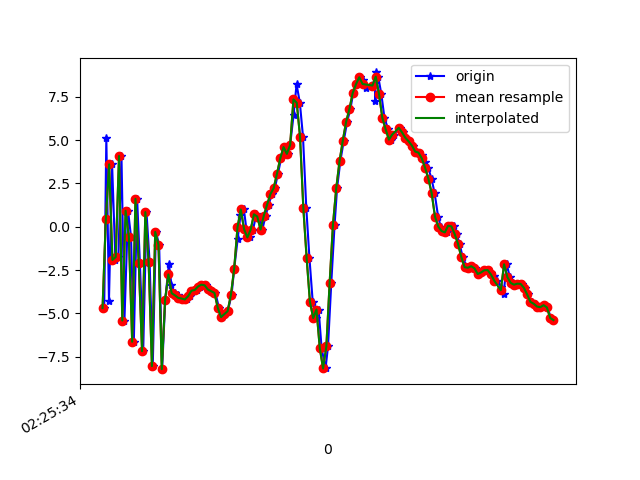

Data behind this chart, as committed beside it:
1617848734830, 544378384966691, -4.69895, -4.786612, -4.478144
1617848734843, 544378404197461, 5.131, -2.524, 2.445
1617848734859, 544378423428231, -4.262, -4.635, 0.4343
1617848734878, 544378442659001, 3.602, -3.691, -2.744
1617848734898, 544378461889771, -1.921, -4.75, 8.542
1617848734916, 544378481120541, -1.754, -4.683, -6.962
1617848734935, 544378500351311, 4.083, -3.17, 7.19
1617848734953, 544378519582081, -5.419, -4.28, 0.9687
1617848734975, 544378538812851, 0.9208, -2.722, -5.24
1617848734993, 544378558043621, -0.5878, -3.058, 8.869
1617848735010, 544378577274391, -6.641, -4.269, -4.15
1617848735030, 544378596505161, 1.61, -2.461, -3.481
1617848735047, 544378615735931, -2.099, -2.899, 7.342
1617848735067, 544378634966701, -7.188, -3.751, -5.486
1617848735087, 544378654197471, 0.8428, -2.223, -4.384
1617848735106, 544378673428241, -2.032, -2.666, 7.2
1617848735125, 544378692659011, -8.048, -4.116, -4.543
1617848735144, 544378711889781, -0.3002, -2.581, -5.641
1617848735164, 544378731120551, -1.046, -2.804, 7.065
1617848735182, 544378750351321, -8.225, -3.758, -1.012
1617848735201, 544378769582091, -4.232, -3.463, -1.389
1617848735223, 544378788812861, -2.13, -1.97, -0.9001
1617848735239, 544378808043631, -3.384, -1.49, -0.6518
1617848735258, 544378827274401, -3.84, -1.189, -0.3708
1617848735279, 544378846505171, -3.962, -1.089, -0.1777
1617848735296, 544378865735941, -4.108, -0.7628, -0.2053
1617848735317, 544378884966711, -4.146, -0.491, -0.05576
1617848735334, 544378904197481, -4.202, -0.3467, 0.0481
1617848735353, 544378923428251, -4.013, -0.4868, 0.4066
1617848735371, 544378942659021, -3.7, -0.9279, 0.7017
1617848735392, 544378961889791, -3.654, -1.087, 0.9668
1617848735410, 544378981120561, -3.454, -0.7007, 1.193
1617848735430, 544379000351331, -3.347, -0.07178, 1.591
1617848735448, 544379019582101, -3.383, 0.3542, 2.141
1617848735466, 544379038812871, -3.624, 0.6086, 2.779
1617848735487, 544379058043641, -3.724, 1.183, 3.76
1617848735506, 544379077274411, -3.821, 2.445, 5.524
1617848735527, 544379096505181, -4.68, 4.174, 7.213
1617848735544, 544379115735951, -5.218, 5.132, 7.014
1617848735563, 544379134966721, -5.051, 4.614, 7.925
1617848735581, 544379154197491, -4.876, 3.259, 8.956
1617848735604, 544379173428261, -3.935, 4.533, 10.65
1617848735620, 544379192659031, -2.421, 3.471, 10.11
1617848735641, 544379211889801, -0.7345, 0.5873, 9.648
1617848735658, 544379231120571, 0.6626, -1.814, 8.551
1617848735679, 544379250351341, 0.9972, -3.353, 6.995
1617848735694, 544379269582111, -0.1456, -5.054, 6.125
1617848735716, 544379288812881, -0.6212, -4.755, 4.938
1617848735734, 544379308043651, -0.1704, -2.732, 1.966
1617848735755, 544379327274421, 0.715, -2.325, 0.841
1617848735773, 544379346505191, 0.5881, -0.9337, -0.07534
1617848735791, 544379365735961, -0.162, 0.7054, -2.084
1617848735811, 544379384966731, 0.6409, 2.684, -4.445
1617848735829, 544379404197501, 1.276, 3.533, -6.453
1617848735849, 544379423428271, 1.879, 3.509, -7.717
1617848735867, 544379442659041, 2.231, 3.634, -8.126
1617848735886, 544379461889811, 3.06, 4.278, -8.122
1617848735905, 544379481120581, 3.95, 6.03, -7.339
1617848735923, 544379500351351, 4.599, 7.278, -4.926
1617848735944, 544379519582121, 4.206, 5.394, -3.205
1617848735960, 544379538812891, 4.724, 1.639, -5.618
... 83 more rows
